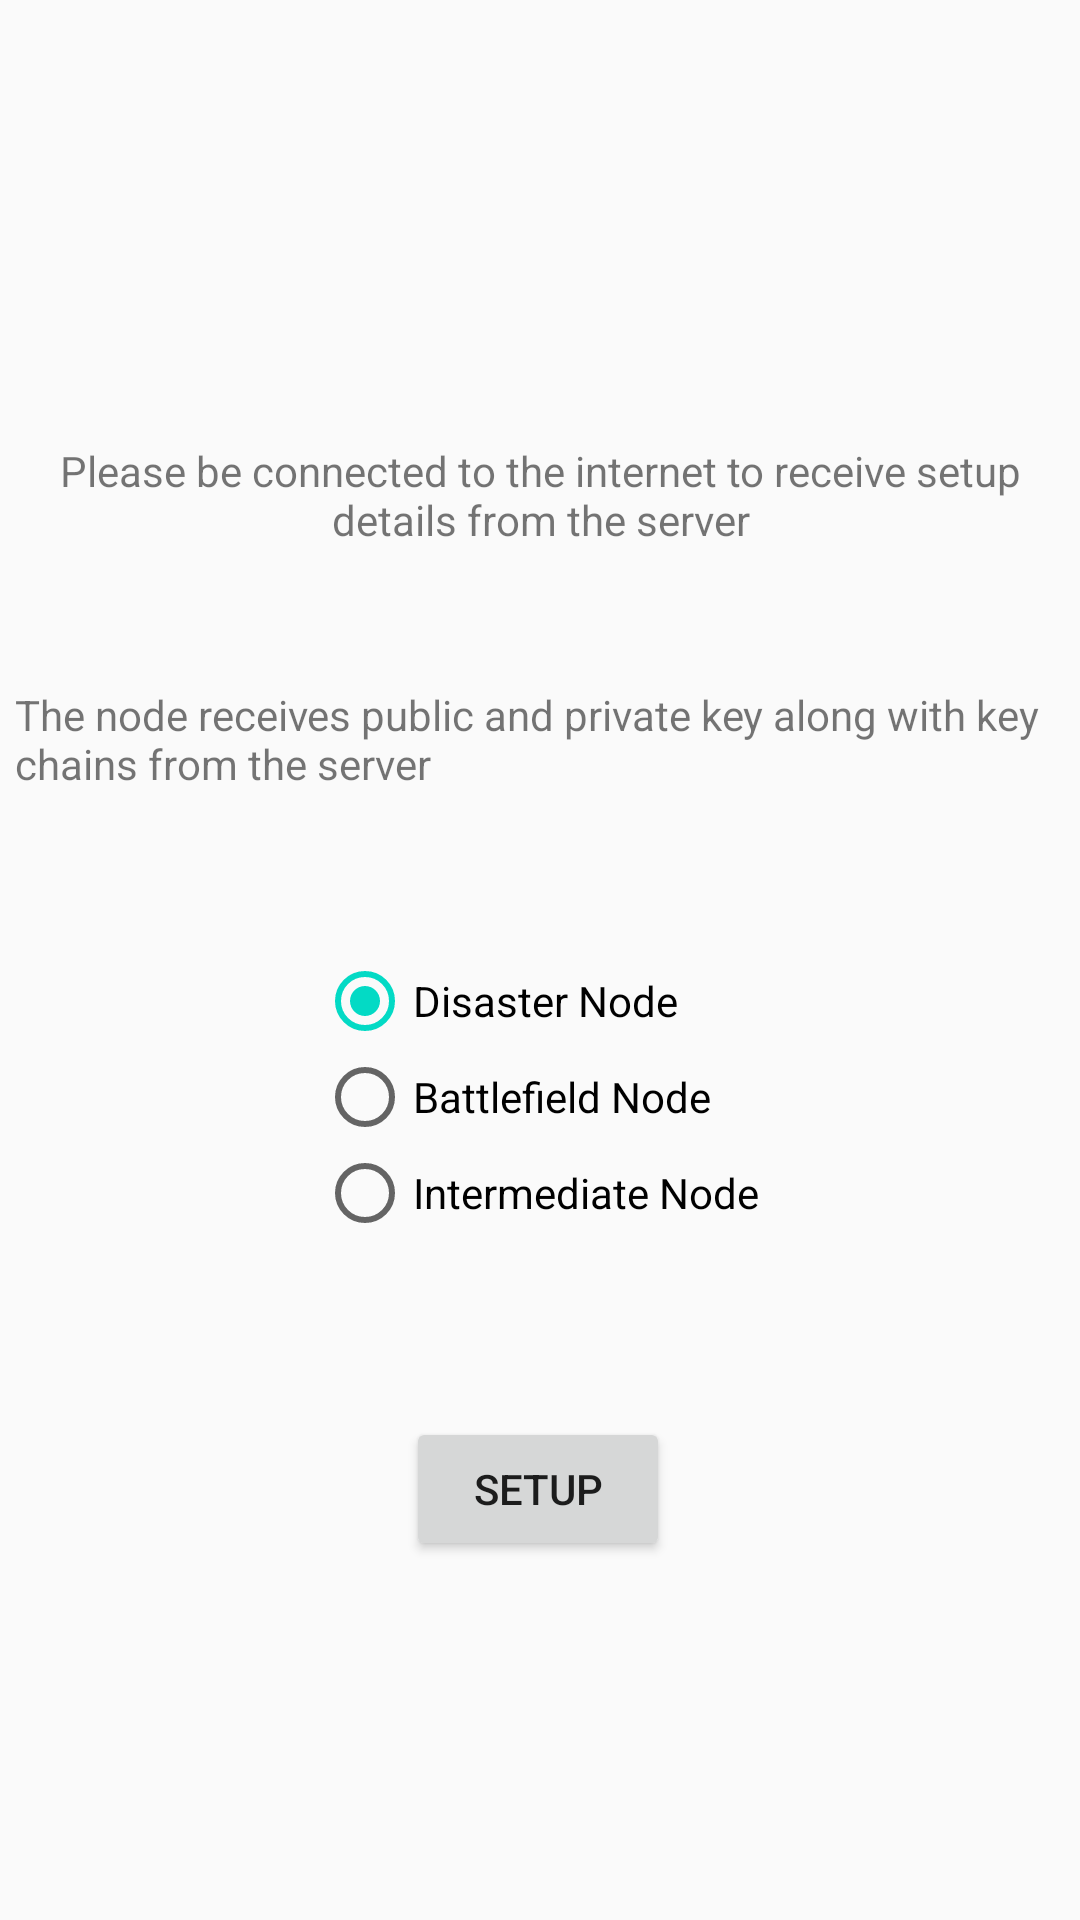

Layout XML and referenced resources for this Android screen:
<!-- AndroidManifest.xml: application theme AppTheme -->
<!-- res/layout/activity_setup.xml -->
<?xml version="1.0" encoding="utf-8"?>
<android.support.constraint.ConstraintLayout xmlns:android="http://schemas.android.com/apk/res/android"
    xmlns:app="http://schemas.android.com/apk/res-auto"
    xmlns:tools="http://schemas.android.com/tools"
    android:layout_width="match_parent"
    android:layout_height="match_parent"
    tools:context=".SetupActivity">


    <TextView
        android:id="@+id/textView"
        android:padding="5dp"
        android:layout_width="wrap_content"
        android:layout_height="wrap_content"
        android:layout_marginStart="8dp"
        android:layout_marginTop="8dp"
        android:layout_marginEnd="8dp"
        android:layout_marginBottom="8dp"
        android:text="Please be connected to the internet to receive setup details from the server"
        android:textAlignment="center"
        app:layout_constraintBottom_toBottomOf="parent"
        app:layout_constraintEnd_toEndOf="parent"
        app:layout_constraintStart_toStartOf="parent"
        app:layout_constraintTop_toTopOf="parent"
        app:layout_constraintVertical_bias="0.232" />

    <RadioGroup
        android:id="@+id/radioGroup"
        android:layout_width="wrap_content"
        android:layout_height="wrap_content"
        android:layout_marginStart="8dp"
        android:layout_marginTop="8dp"
        android:layout_marginEnd="8dp"
        android:layout_marginBottom="8dp"
        app:layout_constraintBottom_toBottomOf="parent"
        app:layout_constraintEnd_toEndOf="parent"
        app:layout_constraintHorizontal_bias="0.497"
        app:layout_constraintStart_toStartOf="parent"
        app:layout_constraintTop_toBottomOf="@+id/textView3"
        app:layout_constraintVertical_bias="0.157">

        <RadioButton
            android:id="@+id/disasterbtn"
            android:layout_width="wrap_content"
            android:layout_height="wrap_content"
            android:checked="true"
            android:text="Disaster Node" />

        <RadioButton
            android:id="@+id/battlefieldbtn"
            android:layout_width="wrap_content"
            android:layout_height="wrap_content"
            android:text="Battlefield Node" />

        <RadioButton
            android:id="@+id/inbtn"
            android:layout_width="wrap_content"
            android:layout_height="wrap_content"
            android:text="Intermediate Node" />
    </RadioGroup>

    <Button
        android:id="@+id/setup"
        android:layout_width="wrap_content"
        android:layout_height="wrap_content"
        android:layout_marginStart="8dp"
        android:layout_marginTop="8dp"
        android:layout_marginEnd="8dp"
        android:layout_marginBottom="8dp"
        android:text="Setup"
        app:layout_constraintBottom_toBottomOf="parent"
        app:layout_constraintEnd_toEndOf="parent"
        app:layout_constraintHorizontal_bias="0.498"
        app:layout_constraintStart_toStartOf="parent"
        app:layout_constraintTop_toBottomOf="@+id/radioGroup"
        app:layout_constraintVertical_bias="0.312" />

    <TextView
        android:id="@+id/textView3"
        android:layout_width="wrap_content"
        android:layout_height="wrap_content"
        android:layout_marginStart="8dp"
        android:layout_marginTop="8dp"
        android:layout_marginEnd="8dp"
        android:layout_marginBottom="8dp"
        android:padding="5dp"
        app:layout_constraintBottom_toBottomOf="parent"
        app:layout_constraintEnd_toEndOf="parent"
        app:layout_constraintStart_toStartOf="parent"
        app:layout_constraintTop_toBottomOf="@+id/textView"
        app:layout_constraintVertical_bias="0.072"
        android:text="The node receives public and private key along with key chains from the server" />
</android.support.constraint.ConstraintLayout>
<!-- resources referenced by this layout -->
<resources>
  <style name="AppTheme" parent="Theme.AppCompat.Light.NoActionBar">
          
          <item name="colorPrimary">@color/colorPrimary</item>
          <item name="colorPrimaryDark">@color/colorPrimaryDark</item>
          <item name="colorAccent">@color/colorAccent</item>
      </style>
  <!-- not gathered from this repository: default colours our renderer supplied (Android Studio template values) -->
  <color name="colorPrimary">#FF6200EE</color>
  <color name="colorPrimaryDark">#FF3700B3</color>
  <color name="colorAccent">#FF03DAC5</color>
</resources>
